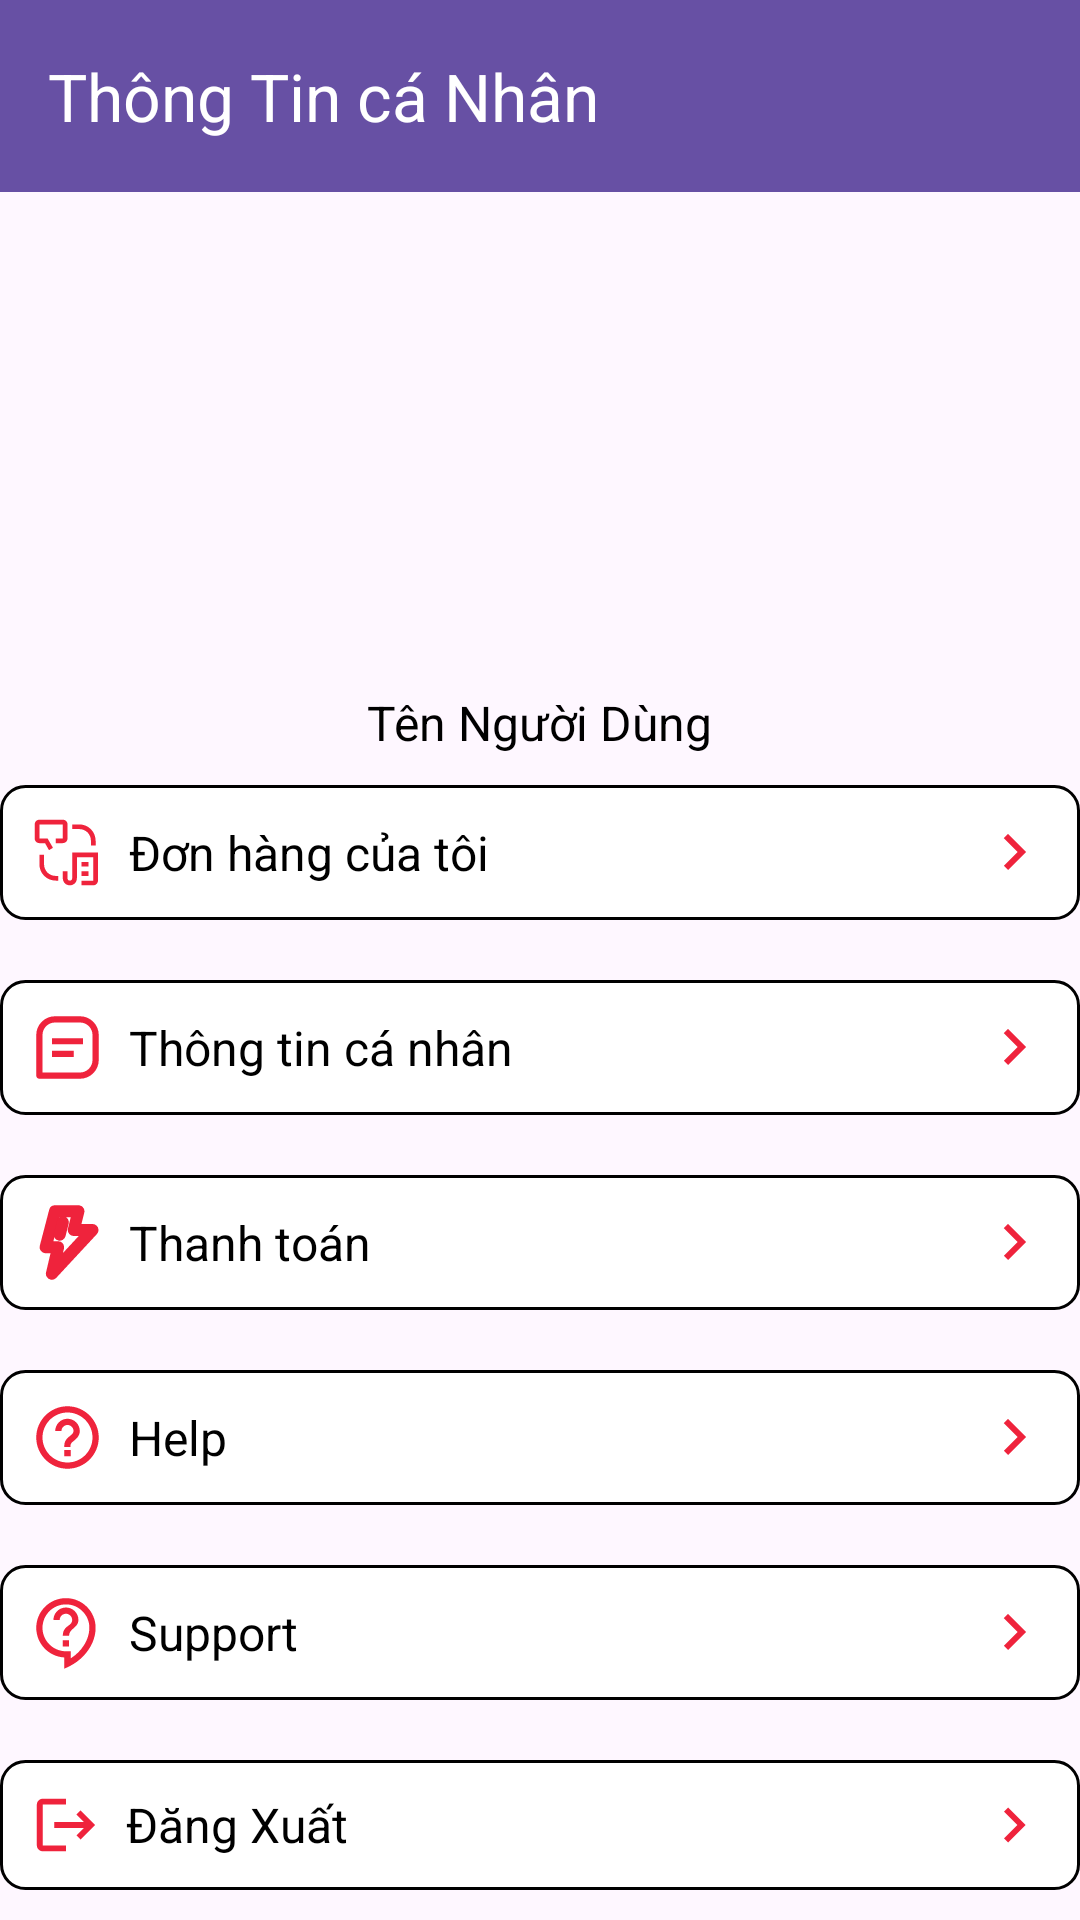

Layout XML and referenced resources for this Android screen:
<!-- AndroidManifest.xml: application theme Theme.Banruou -->
<!-- res/layout/fragment_setting.xml -->
<?xml version="1.0" encoding="utf-8"?>
<LinearLayout xmlns:android="http://schemas.android.com/apk/res/android"
    android:layout_width="match_parent"
    android:layout_height="match_parent"
    xmlns:app="http://schemas.android.com/apk/res-auto"
    android:orientation="vertical">

    
    <androidx.appcompat.widget.Toolbar
        android:id="@+id/toolbar"
        android:layout_width="match_parent"
        android:layout_height="?attr/actionBarSize"
        android:background="?attr/colorPrimary"
        android:theme="@style/ThemeOverlay.AppCompat.ActionBar"
        app:title="Thông Tin cá Nhân"
        app:titleTextColor="@android:color/white" />


    
    <ImageView
        android:layout_marginTop="50dp"
        android:id="@+id/imageViewAvatar"
        android:layout_width="100dp"
        android:layout_height="100dp"
        android:src="@drawable/avatar_trang"
        android:layout_gravity="center_horizontal"
        android:layout_marginBottom="16dp"/>
    <TextView
        android:id="@+id/textViewName"
        android:layout_width="wrap_content"
        android:layout_height="wrap_content"
        android:text="Tên Người Dùng"
        android:textSize="16sp"
        android:textColor="@android:color/black"
        android:layout_gravity="center_horizontal"/>
    
    <LinearLayout

        android:id="@+id/llOrder"
        android:layout_width="match_parent"
        android:layout_height="wrap_content"
        android:orientation="horizontal"
        android:gravity="center_vertical"
        android:clickable="true"
        android:background="@drawable/bg_white_border_black"
        android:layout_marginVertical="10dp"
        android:padding="10dp">

        <ImageView
            android:layout_width="wrap_content"
            android:layout_height="wrap_content"
            android:src="@drawable/ic_order"
            android:layout_marginEnd="8dp"/>

        <TextView
            android:layout_width="0dp"
            android:layout_height="wrap_content"
            android:layout_weight="1"
            android:text="Đơn hàng của tôi"
            android:textSize="16sp"
            android:textColor="@android:color/black"/>

        <ImageView
            android:id="@+id/ivArrow1"
            android:layout_width="wrap_content"
            android:layout_height="wrap_content"
            android:src="@drawable/ic_arrow_right"
            android:layout_gravity="end|center_vertical"/>

    </LinearLayout>

    
    <LinearLayout
        android:id="@+id/llPersonalInfo"
        android:layout_width="match_parent"
        android:layout_height="wrap_content"
        android:orientation="horizontal"
        android:gravity="center_vertical"
        android:clickable="true"
        android:background="@drawable/bg_white_border_black"
        android:layout_marginVertical="10dp"
        android:padding="10dp">


    <ImageView
            android:layout_width="wrap_content"
            android:layout_height="wrap_content"
            android:src="@drawable/ic_personal_info"
            android:layout_marginEnd="8dp"/>

        <TextView
            android:layout_width="0dp"
            android:layout_height="wrap_content"
            android:layout_weight="1"
            android:text="Thông tin cá nhân"
            android:textSize="16sp"
            android:textColor="@android:color/black"/>

        <ImageView
            android:id="@+id/ivArrow2"
            android:layout_width="wrap_content"
            android:layout_height="wrap_content"
            android:src="@drawable/ic_arrow_right"
            android:layout_gravity="end|center_vertical"/>

    </LinearLayout>

    
    <LinearLayout
        android:id="@+id/llPayment"
        android:layout_width="match_parent"
        android:layout_height="wrap_content"
        android:orientation="horizontal"
        android:gravity="center_vertical"
        android:clickable="true"
        android:background="@drawable/bg_white_border_black"
        android:layout_marginVertical="10dp"
        android:padding="10dp">


    <ImageView
            android:layout_width="wrap_content"
            android:layout_height="wrap_content"
            android:src="@drawable/ic_payment"
            android:layout_marginEnd="8dp"/>

        <TextView
            android:layout_width="0dp"
            android:layout_height="wrap_content"
            android:layout_weight="1"
            android:text="Thanh toán"
            android:textSize="16sp"
            android:textColor="@android:color/black"/>

        <ImageView
            android:id="@+id/ivArrow3"
            android:layout_width="wrap_content"
            android:layout_height="wrap_content"
            android:src="@drawable/ic_arrow_right"
            android:layout_gravity="end|center_vertical"/>

    </LinearLayout>

    
    <LinearLayout
        android:id="@+id/llHelp"
        android:layout_width="match_parent"
        android:layout_height="wrap_content"
        android:orientation="horizontal"
        android:gravity="center_vertical"
        android:clickable="true"
        android:background="@drawable/bg_white_border_black"
        android:layout_marginVertical="10dp"
        android:padding="10dp">

    <ImageView
            android:layout_width="wrap_content"
            android:layout_height="wrap_content"
            android:src="@drawable/ic_help"
            android:layout_marginEnd="8dp"/>

        <TextView
            android:layout_width="0dp"
            android:layout_height="wrap_content"
            android:layout_weight="1"
            android:text="Help"
            android:textSize="16sp"
            android:textColor="@android:color/black"/>

        <ImageView
            android:id="@+id/ivArrow4"
            android:layout_width="wrap_content"
            android:layout_height="wrap_content"
            android:src="@drawable/ic_arrow_right"
            android:layout_gravity="end|center_vertical"/>

    </LinearLayout>

    
    <LinearLayout
        android:id="@+id/llSupport"
        android:layout_width="match_parent"
        android:layout_height="wrap_content"
        android:orientation="horizontal"
        android:gravity="center_vertical"
        android:clickable="true"
        android:background="@drawable/bg_white_border_black"
        android:layout_marginVertical="10dp"
        android:padding="10dp">

    <ImageView
            android:layout_width="wrap_content"
            android:layout_height="wrap_content"
            android:src="@drawable/ic_support"
            android:layout_marginEnd="8dp"/>

        <TextView
            android:layout_width="0dp"
            android:layout_height="wrap_content"
            android:layout_weight="1"
            android:text="Support"
            android:textSize="16sp"
            android:textColor="@android:color/black"/>

        <ImageView
            android:id="@+id/ivArrow5"
            android:layout_width="wrap_content"
            android:layout_height="wrap_content"
            android:src="@drawable/ic_arrow_right"
            android:layout_gravity="end|center_vertical"/>

    </LinearLayout>
    <LinearLayout
        android:id="@+id/logout"
        android:layout_width="match_parent"
        android:layout_height="wrap_content"
        android:orientation="horizontal"
        android:gravity="center_vertical"
        android:clickable="true"
        android:background="@drawable/bg_white_border_black"
        android:layout_marginVertical="10dp"
        android:padding="10dp">

        <ImageView
            android:layout_width="wrap_content"
            android:layout_height="wrap_content"
            android:src="@drawable/ic_logout"
            android:layout_marginEnd="8dp"/>

        <TextView
            android:layout_width="0dp"
            android:layout_height="wrap_content"
            android:layout_weight="1"
            android:text="Đăng Xuất"
            android:textSize="16sp"
            android:textColor="@android:color/black"/>

        <ImageView
            android:id="@+id/ivArrow6"
            android:layout_width="wrap_content"
            android:layout_height="wrap_content"
            android:src="@drawable/ic_arrow_right"
            android:layout_gravity="end|center_vertical"/>

    </LinearLayout>
</LinearLayout>
<!-- resources referenced by this layout -->
<resources>
  <!-- drawable bg_white_border_black (drawable) -->
  <shape xmlns:android="http://schemas.android.com/apk/res/android"
      android:shape="rectangle">
  
      
      <solid android:color="#FFFFFF" />
  
      
      <stroke
          android:width="1dp"
          android:color="#000000" />
      <corners android:radius="8dp" /> 
  
  </shape>
  <!-- drawable ic_arrow_right (drawable) -->
  <vector xmlns:android="http://schemas.android.com/apk/res/android" android:autoMirrored="true" android:height="24dp" android:tint="#EF233C" android:viewportHeight="24" android:viewportWidth="24" android:width="24dp">
        
      <path android:fillColor="@android:color/white" android:pathData="M8.59,16.59L13.17,12 8.59,7.41 10,6l6,6 -6,6 -1.41,-1.41z"/>
      
  </vector>
  <!-- drawable ic_logout (drawable) -->
  <vector xmlns:android="http://schemas.android.com/apk/res/android" android:autoMirrored="true" android:height="24dp" android:tint="#EF233C" android:viewportHeight="24" android:viewportWidth="24" android:width="24dp">
        
      <path android:fillColor="@android:color/white" android:pathData="M17,7l-1.41,1.41L18.17,11H8v2h10.17l-2.58,2.58L17,17l5,-5zM4,5h8V3H4c-1.1,0 -2,0.9 -2,2v14c0,1.1 0.9,2 2,2h8v-2H4V5z"/>
      
  </vector>
  <!-- drawable ic_payment (drawable) -->
  <vector xmlns:android="http://schemas.android.com/apk/res/android"
      android:width="25dp"
      android:height="25dp"
      android:viewportWidth="25"
      android:viewportHeight="25">
    <path
        android:pathData="M16.146,2.083H8.333L5.208,14.063H9.375L7.292,22.917L20.833,8.333H14.583L16.146,2.083Z"
        android:strokeLineJoin="round"
        android:strokeWidth="4"
        android:fillColor="#00000000"
        android:strokeColor="#EF233C"
        android:strokeLineCap="round"/>
    <path
        android:pathData="M10.938,5.729L9.896,9.896"
        android:strokeWidth="4"
        android:fillColor="#00000000"
        android:strokeColor="#EF233C"
        android:strokeLineCap="round"/>
  </vector>
  <!-- drawable ic_personal_info (drawable) -->
  <vector xmlns:android="http://schemas.android.com/apk/res/android"
      android:width="25dp"
      android:height="25dp"
      android:viewportWidth="25"
      android:viewportHeight="25">
    <path
        android:pathData="M16.667,2.083H8.333C4.886,2.083 2.083,4.886 2.083,8.333V21.875C2.083,22.151 2.193,22.416 2.388,22.612C2.584,22.807 2.849,22.917 3.125,22.917H16.667C20.114,22.917 22.917,20.114 22.917,16.667V8.333C22.917,4.886 20.114,2.083 16.667,2.083ZM20.833,16.667C20.833,18.965 18.965,20.833 16.667,20.833H4.167V8.333C4.167,6.035 6.035,4.167 8.333,4.167H16.667C18.965,4.167 20.833,6.035 20.833,8.333V16.667Z"
        android:fillColor="#EF233C"/>
    <path
        android:pathData="M7.292,9.375H17.708V11.458H7.292V9.375ZM7.292,13.542H14.583V15.625H7.292V13.542Z"
        android:fillColor="#EF233C"/>
  </vector>
  <!-- drawable ic_support (drawable) -->
  <vector xmlns:android="http://schemas.android.com/apk/res/android"
      android:width="25dp"
      android:height="25dp"
      android:viewportWidth="25"
      android:viewportHeight="25">
    <path
        android:pathData="M11.458,24.573V20.823C6.24,20.552 2.083,16.219 2.083,10.938C2.083,5.479 6.521,1.042 11.979,1.042C17.438,1.042 21.875,5.479 21.875,10.938C21.875,16.094 18.292,21.281 12.948,23.854L11.458,24.573ZM11.979,3.125C7.667,3.125 4.167,6.625 4.167,10.938C4.167,15.25 7.667,18.75 11.979,18.75H13.542V21.146C17.333,18.75 19.792,14.813 19.792,10.938C19.792,6.625 16.292,3.125 11.979,3.125ZM10.938,15.104H13.021V17.188H10.938V15.104ZM13.021,13.542H10.938C10.938,10.156 14.063,10.417 14.063,8.333C14.063,7.187 13.125,6.25 11.979,6.25C10.833,6.25 9.896,7.187 9.896,8.333H7.813C7.813,6.031 9.677,4.167 11.979,4.167C14.281,4.167 16.146,6.031 16.146,8.333C16.146,10.938 13.021,11.198 13.021,13.542Z"
        android:fillColor="#EF233C"/>
  </vector>
  <style name="Theme.Banruou" parent="Base.Theme.Banruou" />
  <style name="Base.Theme.Banruou" parent="Theme.Material3.DayNight.NoActionBar">
          
          
      </style>
</resources>
